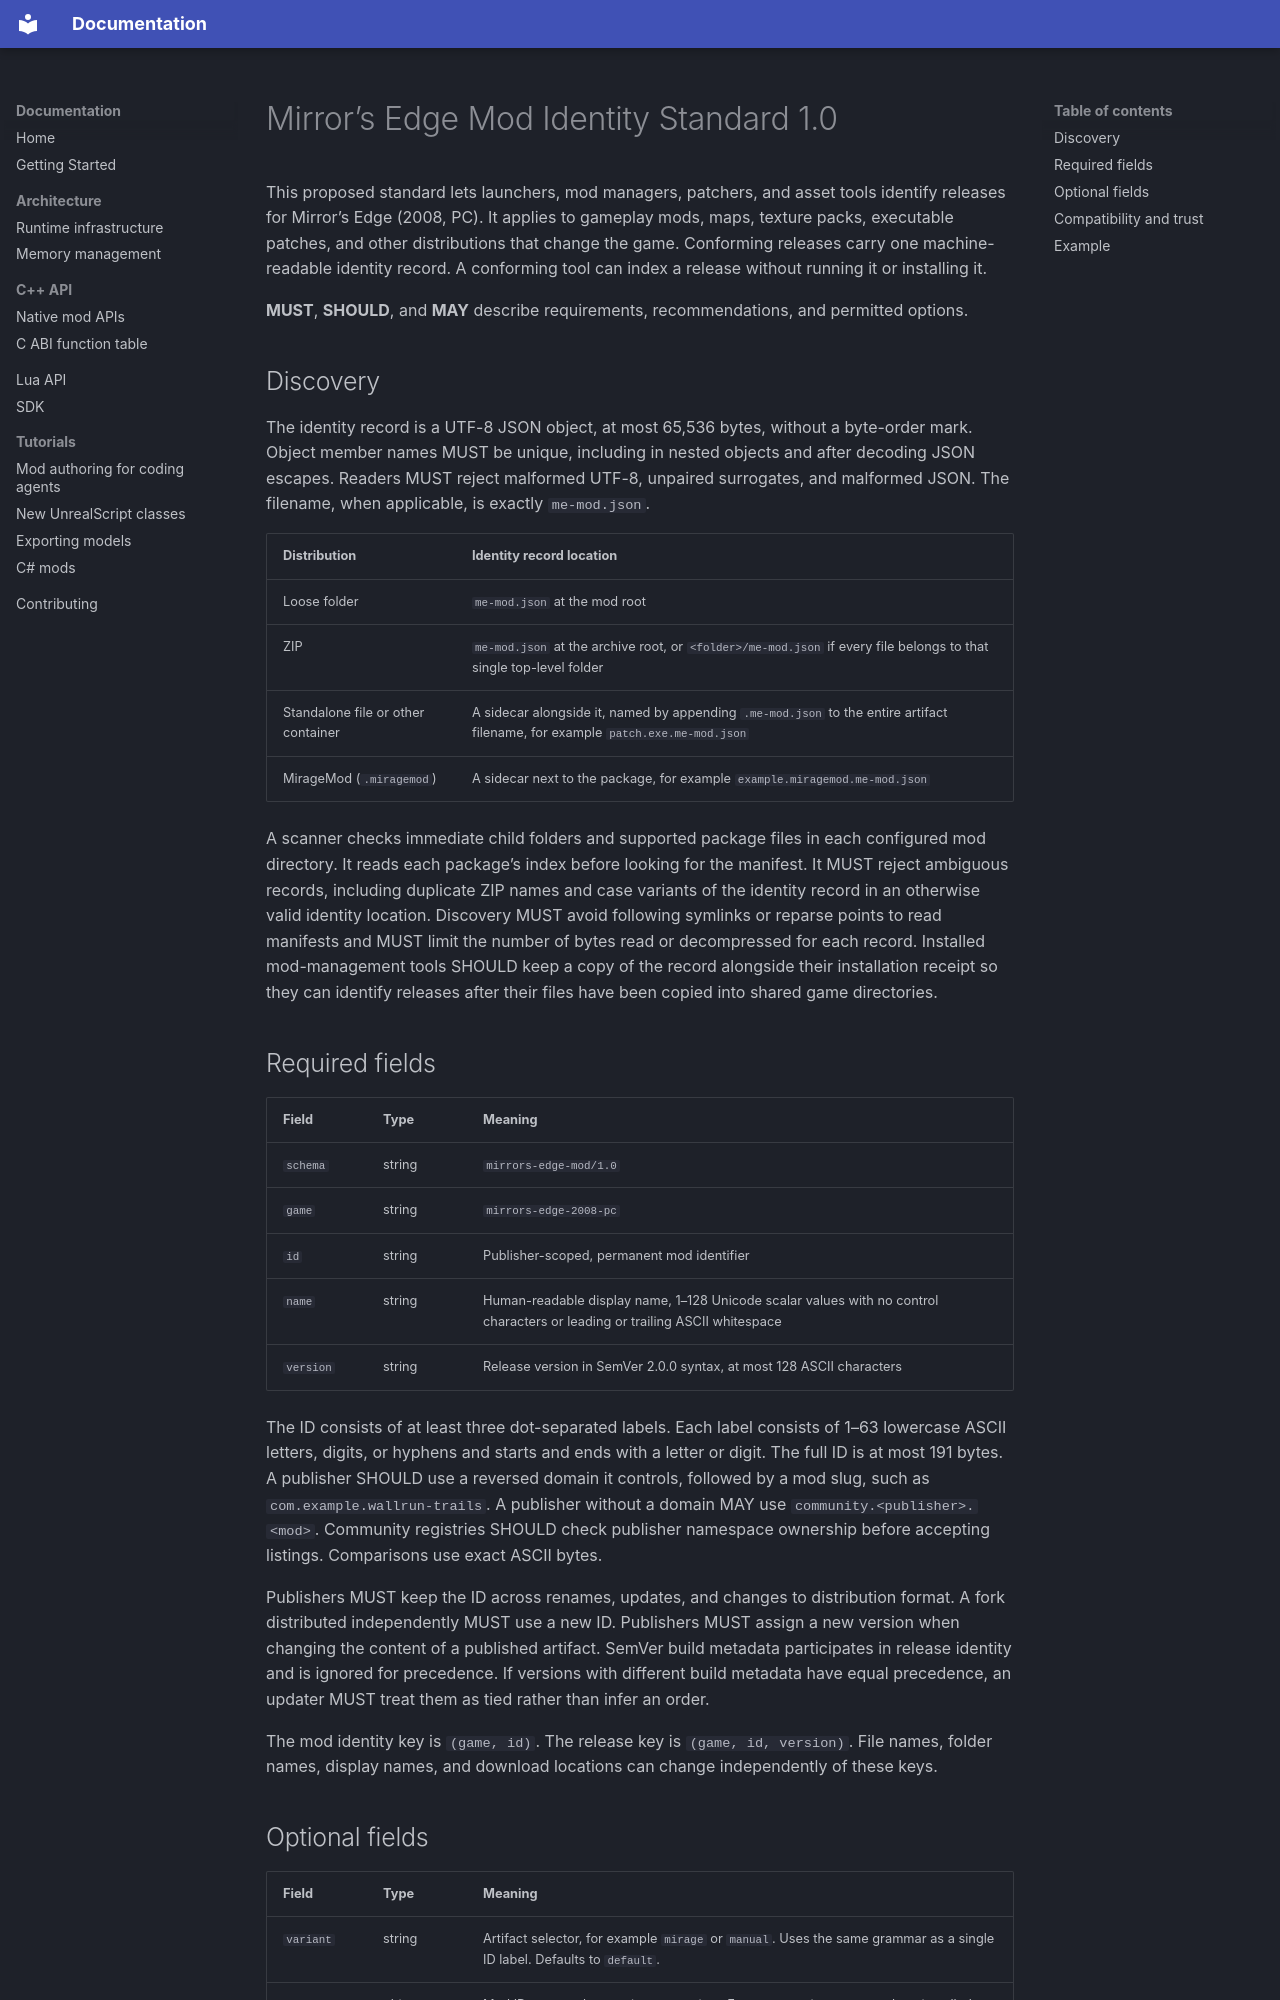

repository: connorfrancey/mirage · page: specifications/mirrors-edge-mod-identity/index.html · generator: mkdocs

# Mirror’s Edge Mod Identity Standard 1.0

This proposed standard lets launchers, mod managers, patchers, and asset tools identify releases for Mirror’s Edge (2008, PC). It applies to gameplay mods, maps, texture packs, executable patches, and other distributions that change the game. Conforming releases carry one machine-readable identity record. A conforming tool can index a release without running it or installing it.

**MUST**, **SHOULD**, and **MAY** describe requirements, recommendations, and permitted options.

## Discovery

The identity record is a UTF-8 JSON object, at most 65,536 bytes, without a byte-order mark. Object member names MUST be unique, including in nested objects and after decoding JSON escapes. Readers MUST reject malformed UTF-8, unpaired surrogates, and malformed JSON. The filename, when applicable, is exactly `me-mod.json`.

| Distribution | Identity record location |
| --- | --- |
| Loose folder | `me-mod.json` at the mod root |
| ZIP | `me-mod.json` at the archive root, or `<folder>/me-mod.json` if every file belongs to that single top-level folder |
| Standalone file or other container | A sidecar alongside it, named by appending `.me-mod.json` to the entire artifact filename, for example `patch.exe.me-mod.json` |
| MirageMod (`.miragemod`) | A sidecar next to the package, for example `example.miragemod.me-mod.json` |

A scanner checks immediate child folders and supported package files in each configured mod directory. It reads each package’s index before looking for the manifest. It MUST reject ambiguous records, including duplicate ZIP names and case variants of the identity record in an otherwise valid identity location. Discovery MUST avoid following symlinks or reparse points to read manifests and MUST limit the number of bytes read or decompressed for each record. Installed mod-management tools SHOULD keep a copy of the record alongside their installation receipt so they can identify releases after their files have been copied into shared game directories.

## Required fields

| Field | Type | Meaning |
| --- | --- | --- |
| `schema` | string | `mirrors-edge-mod/1.0` |
| `game` | string | `mirrors-edge-2008-pc` |
| `id` | string | Publisher-scoped, permanent mod identifier |
| `name` | string | Human-readable display name, 1–128 Unicode scalar values with no control characters or leading or trailing ASCII whitespace |
| `version` | string | Release version in SemVer 2.0.0 syntax, at most 128 ASCII characters |

The ID consists of at least three dot-separated labels. Each label consists of 1–63 lowercase ASCII letters, digits, or hyphens and starts and ends with a letter or digit. The full ID is at most 191 bytes. A publisher SHOULD use a reversed domain it controls, followed by a mod slug, such as `com.example.wallrun-trails`. A publisher without a domain MAY use `community.<publisher>.<mod>`. Community registries SHOULD check publisher namespace ownership before accepting listings. Comparisons use exact ASCII bytes.

Publishers MUST keep the ID across renames, updates, and changes to distribution format. A fork distributed independently MUST use a new ID. Publishers MUST assign a new version when changing the content of a published artifact. SemVer build metadata participates in release identity and is ignored for precedence. If versions with different build metadata have equal precedence, an updater MUST treat them as tied rather than infer an order.

The mod identity key is `(game, id)`. The release key is `(game, id, version)`. File names, folder names, display names, and download locations can change independently of these keys.
